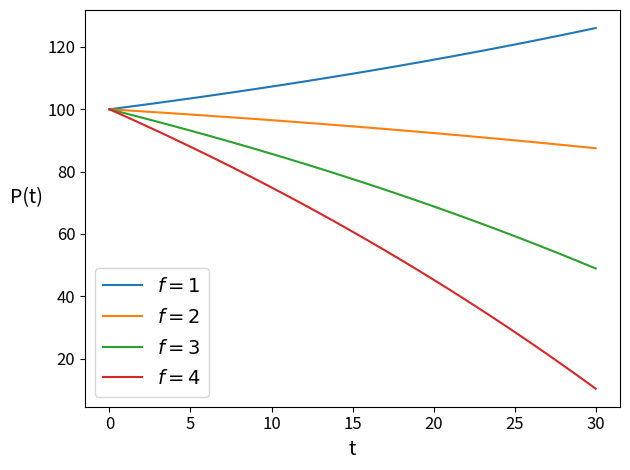

Write Python code to recreate this figure. (Note: this script raises an exception after producing the figure.)
import matplotlib.pyplot as plt
import numpy as np

# Our growth rate in the "best of cases"
r = 0.01676

# Our initial population
P = 100

# Our two time frames
SHORT_TERM = 30
LONG_TERM = 70

# fixed amount hunting rates
fixed_amount = [1, 2, 3, 4]

# fixed percentage hunting rates
fixed_percent = [0.005, 0.01, 0.015, 0.02] # 0.5% to 2%

# populations for each hunting type
fa_pop = [[P] for _ in range(4)]
fp_pop = [[P] for _ in range(4)]

# Now we gather our "simulation" data
# Following the equation P(t) = P(t-1) * (r + 1) - f for fixed hunting
# Following the equation P(t) = P(t-1) * (r + 1 - f) for percentage hunting
for _ in range(LONG_TERM ):
    for i in range(4):
        fa_pop[i].append(fa_pop[i][-1] * (r + 1) - fixed_amount[i])
        fp_pop[i].append(fp_pop[i][-1] * (r + 1 - fixed_percent[i]))

def config_plt():
    plt.xlabel("t", fontsize=14)
    plt.ylabel("P(t)", fontsize=14, rotation='horizontal', labelpad=15)
    plt.legend(fontsize=14)
    plt.xticks(fontsize=12)
    plt.yticks(fontsize=12)
    plt.tight_layout()

# Plot the collected data for fixed hunting
t = np.arange(SHORT_TERM + 1)
for i, pop in enumerate(fa_pop):
    plt.plot(t, pop[:SHORT_TERM + 1], label = f"$f = {fixed_amount[i]}$")
config_plt()
plt.savefig('./hunting/fixed_short_term.png', dpi=300)
plt.close()

t = np.arange(LONG_TERM + 1)
for i, pop in enumerate(fa_pop):
    plt.plot(t, pop, label = f"$f = {fixed_amount[i]}$")
config_plt()
plt.savefig('./hunting/fixed_long_term.png', dpi=300)
plt.close()

# Plot the collected data for percentage hunting
t = np.arange(SHORT_TERM + 1)
for i, pop in enumerate(fp_pop):
    plt.plot(t, pop[:SHORT_TERM + 1], label = f"$f = {fixed_percent[i]}$")
config_plt()
plt.savefig('./hunting/percentage_short_term.png', dpi=300)
plt.close()

t = np.arange(LONG_TERM + 1)
for i, pop in enumerate(fp_pop):
    plt.plot(t, pop, label = f"$f = {fixed_percent[i]}$")
config_plt()
plt.savefig('./hunting/percentage_long_term.png')
plt.close()